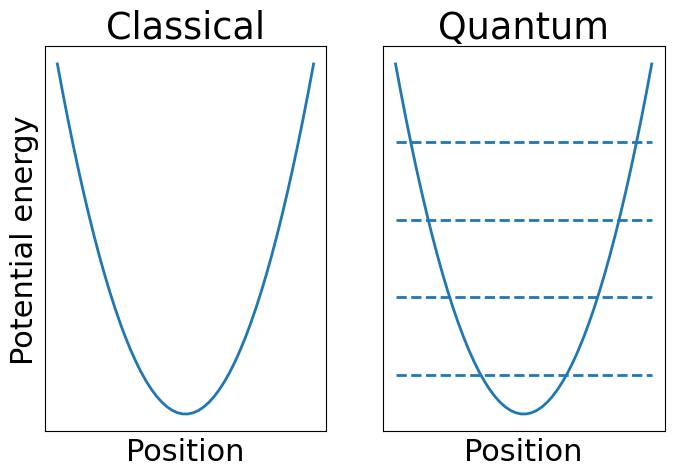

The script that saved this image: (Note: this script raises an exception after producing the figure.)
import matplotlib.pyplot as plt
import matplotlib.gridspec as gridspec
from numpy.polynomial.hermite import hermval
import numpy as np

# Font size
font = {'family': 'normal',
        'weight': 'normal',
        'size': 22}

plt.rc('font', **font)

# Initialize the plot
fig = plt.figure()
gs = gridspec.GridSpec(1, 2)
ax1 = fig.add_subplot(gs[0], adjustable='box')
ax2 = fig.add_subplot(gs[1], adjustable='box')
fig.set_size_inches(8, 5)

# Set up axes
ax1.get_xaxis().set_ticks([])
ax1.get_yaxis().set_ticks([])
ax2.get_xaxis().set_ticks([])
ax2.get_yaxis().set_ticks([])
ax1.set_xlabel("Position")
ax1.set_ylabel("Potential energy")
ax2.set_xlabel("Position")

# The harmonic oscillator potential
x_min = -3
x_max = 3
x = np.linspace(x_min, x_max, 50)
V = x**2
ax1.plot(x, V, lw=2)
ax1.set_title('Classical')
ax2.plot(x, V, lw=2)
ax2.set_title('Quantum')

# ---- The classical states ----
# Draw the circles
# circle_radius = 0.2
# circleRest_center = [0, 0 + circle_radius]
# circleRest = plt.Circle((0, 0.2), circle_radius, color='r')
# circleFast_center = (1.25, 1.25**2 + 0.6)
# circleFast = plt.Circle(circleFast_center, 0.2, color='r')
# ax1.add_artist(circleRest)
# ax1.add_artist(circleFast)

# Label the circles
# bbox_props = dict(boxstyle="square,pad=0.1", fc="w", ec="k", lw=1)
# arrow_props = dict(facecolor='black', shrink=0.05)
# ax1.annotate("zero energy",
#              xy=circleRest_center,
#              xytext=(-1.6, 1.5),
#              arrowprops=arrow_props,
#              bbox=bbox_props)
# ax1.annotate("any energy",
#              xy=circleFast_center,
#              xytext=(-1.6, 3.0),
#              arrowprops=arrow_props,
#              bbox=bbox_props)

# ---- The quantum states ----
# Draw the first few levels
num_states = 4
E = 1 + 2 * np.arange(0, num_states, 1)
xmax = np.sqrt(E)
xmin = -xmax

for i in range(num_states):
    ax2.hlines(y=E[i], xmin=x_min, xmax=x_max,
               lw=2, linestyle='dashed')

# Draw the first few probability distributions


def wavefunc(n, x):
    ns = np.zeros(n + 1)
    ns[n] = 1
    pre = 1 / np.sqrt(2**n * np.math.factorial(n)) * np.pi**(-0.25)
    wfunc = pre * np.exp(-x**2 / 2) * hermval(x, ns)

    return wfunc


def prob(n, x):
    return wavefunc(n, x)**2

for i in range(num_states):
    P = E[i] + 2.5 * prob(i, x)
    # ax2.plot(x, P, color='r', lw=1.5)
    ax2.fill_between(x, E[i], P, color='r')


# Output
plt.tight_layout()
plt.savefig("CMvsQM_prob.png")
